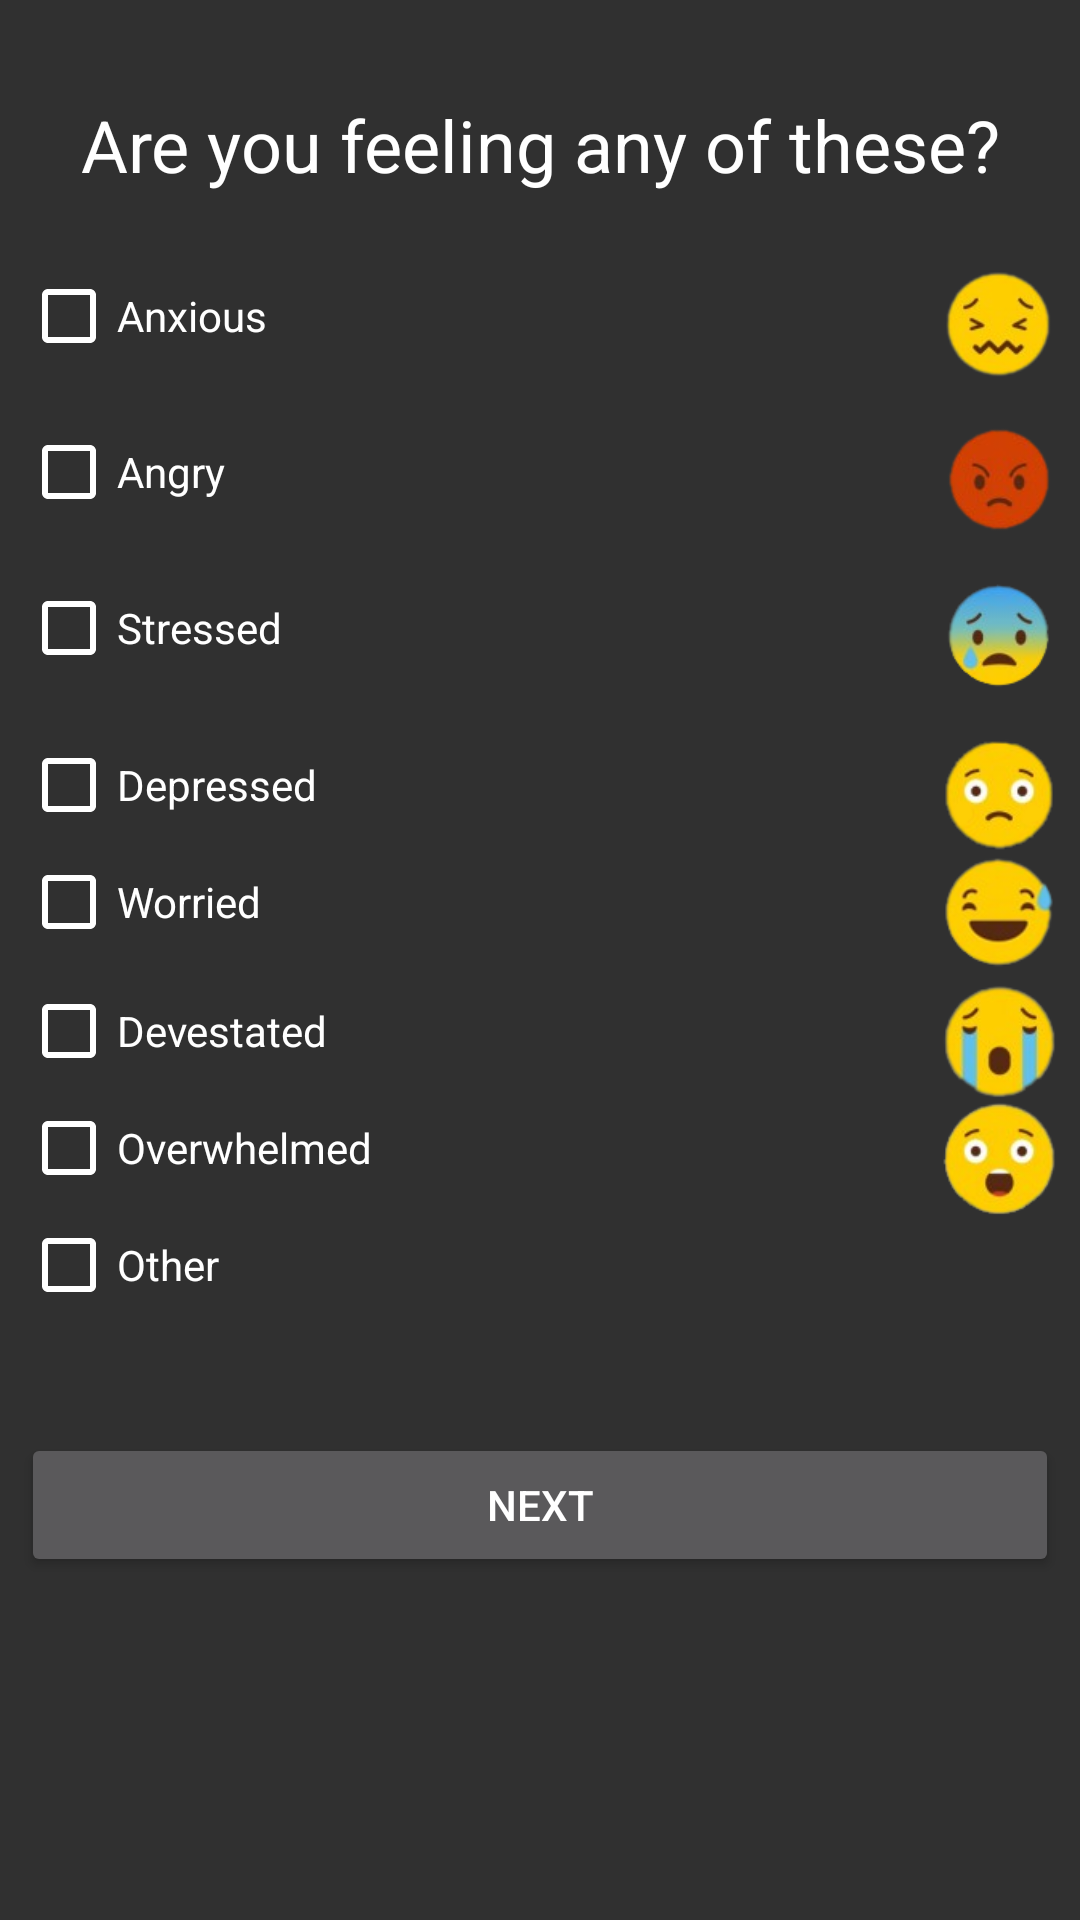

Here is an Android app screen rendered from its layout file. Give the layout XML and the strings, colors and styles it references.
<!-- AndroidManifest.xml: application theme AppTheme -->
<!-- res/layout/activity_define_feeling.xml -->
<?xml version="1.0" encoding="utf-8"?>
<LinearLayout xmlns:android="http://schemas.android.com/apk/res/android"
    xmlns:tools="http://schemas.android.com/tools"
    android:orientation="vertical" android:layout_width="match_parent"
    android:layout_height="match_parent"
    android:background="?android:attr/panelBackground"
    android:padding="7dp"
    android:weightSum="1"
    android:theme="@android:style/Theme.Material.Wallpaper.NoTitleBar">

    <TextView
        android:id="@+id/textView3"
        android:layout_width="match_parent"
        android:layout_height="wrap_content"
        android:text="Are you feeling any of these?"
        android:textSize="24sp"
        android:textColor="#ffffff"
        android:textAlignment="center"
        android:paddingBottom="25dp"
        android:paddingTop="25dp" />

    <LinearLayout
        android:layout_width="match_parent"
        android:layout_height="wrap_content"
        android:layout_weight="0.10"
        android:orientation="horizontal">


        <CheckBox
            android:id="@+id/checkBox1"
            android:layout_width="match_parent"
            android:layout_height="wrap_content"
            android:layout_weight="1"
            android:buttonTint="#ffffff"
            android:text="Anxious"
            android:textColor="#ffffff" />

        <ImageView
            android:id="@+id/imageView0"
            android:layout_width="40dp"
            android:layout_height="37dp"
            android:layout_gravity="right"
            android:src="@drawable/anxious" />

    </LinearLayout>


    <LinearLayout
        android:layout_width="match_parent"
        android:layout_height="wrap_content"
        android:layout_weight="0.10"
        android:orientation="horizontal">


        <CheckBox
            android:id="@+id/checkBox2"
            android:layout_width="match_parent"
            android:layout_height="wrap_content"
            android:layout_weight="1"
            android:buttonTint="#ffffff"
            android:text="Angry"
            android:textColor="#ffffff" />

        <ImageView
            android:id="@+id/imageView1"
            android:layout_width="40dp"
            android:layout_height="37dp"
            android:layout_gravity="right"
            android:src="@drawable/angry" />

    </LinearLayout>

    <LinearLayout
        android:layout_width="match_parent"
        android:layout_height="wrap_content"
        android:layout_weight="0.10"
        android:orientation="horizontal">


        <CheckBox
            android:id="@+id/checkBox3"
            android:layout_width="match_parent"
            android:layout_height="wrap_content"
            android:layout_weight="1"
            android:buttonTint="#ffffff"
            android:text="Stressed"
            android:textColor="#ffffff" />

        <ImageView
            android:id="@+id/imageView2"
            android:layout_width="40dp"
            android:layout_height="37dp"
            android:layout_gravity="right"
            android:src="@drawable/stressed" />

    </LinearLayout>

    <LinearLayout
        android:layout_width="match_parent"
        android:layout_height="wrap_content"
        android:orientation="horizontal">

        <CheckBox
            android:id="@+id/checkBox4"
            android:layout_width="match_parent"
            android:layout_height="wrap_content"
            android:layout_weight="1"
            android:buttonTint="#ffffff"
            android:text="Depressed"
            android:textColor="#ffffff" />

        <ImageView
            android:id="@+id/imageView3"
            android:layout_width="40dp"
            android:layout_height="39dp"
            android:layout_gravity="right"
            android:src="@drawable/depressed" />

    </LinearLayout>

    <LinearLayout
        android:layout_width="match_parent"
        android:layout_height="43dp"
        android:orientation="horizontal">

        <CheckBox
            android:id="@+id/checkBox5"
            android:layout_width="match_parent"
            android:layout_height="wrap_content"
            android:layout_weight="1"
            android:buttonTint="#ffffff"
            android:text="Worried"
            android:textColor="#ffffff"></CheckBox>

        <ImageView
            android:id="@+id/imageView4"
            android:layout_width="40dp"
            android:layout_height="39dp"
            android:layout_gravity="right"
            android:src="@drawable/worried"/>

    </LinearLayout>

    <LinearLayout
        android:layout_width="match_parent"
        android:layout_height="wrap_content"
        android:orientation="horizontal">

        <CheckBox
            android:id="@+id/checkBox6"
            android:layout_width="match_parent"
            android:layout_height="wrap_content"
            android:layout_weight="1"
            android:buttonTint="#ffffff"
            android:text="Devestated"
            android:textColor="#ffffff" />

        <ImageView
            android:id="@+id/imageView5"
            android:layout_width="40dp"
            android:layout_height="39dp"
            android:layout_gravity="right"
            android:src="@drawable/devestated"/>
    </LinearLayout>

    <LinearLayout
        android:layout_width="match_parent"
        android:layout_height="wrap_content"
        android:orientation="horizontal">

        <CheckBox
            android:id="@+id/checkBox7"
            android:layout_width="match_parent"
            android:layout_height="wrap_content"
            android:layout_weight="1"
            android:buttonTint="#ffffff"
            android:text="Overwhelmed"
            android:textColor="#ffffff" />

        <ImageView
            android:id="@+id/imageView6"
            android:layout_width="40dp"
            android:layout_height="39dp"
            android:layout_gravity="right"
            android:src="@drawable/overwhelmed"/>
    </LinearLayout>


    <CheckBox
            android:id="@+id/checkBox9"
            android:layout_width="match_parent"
            android:layout_height="wrap_content"
            android:buttonTint="#ffffff"
            android:text="Other"
            android:textColor="#ffffff" />


    <Button
        android:id="@+id/button23"
        android:layout_width="match_parent"
        android:layout_height="wrap_content"
        android:text="next"
        android:layout_marginTop="40dp" />
</LinearLayout>
<!-- resources referenced by this layout -->
<resources>
  <!-- drawable angry: png bitmap (drawable, 10306 bytes) -->
  <!-- drawable anxious: png bitmap (drawable, 11048 bytes) -->
  <!-- drawable depressed: png bitmap (drawable, 10813 bytes) -->
  <!-- drawable devestated: png bitmap (drawable, 11080 bytes) -->
  <!-- drawable overwhelmed: png bitmap (drawable, 11734 bytes) -->
  <!-- drawable stressed: png bitmap (drawable, 10599 bytes) -->
  <!-- drawable worried: png bitmap (drawable, 11039 bytes) -->
  <style name="AppTheme" parent="Theme.AppCompat.Light.DarkActionBar">
          
          <item name="colorPrimary">@color/colorPrimary</item>
          <item name="colorPrimaryDark">@color/colorPrimaryDark</item>
          <item name="colorAccent">@color/colorAccent</item>
      </style>
  <!-- not gathered from this repository: default colours our renderer supplied (Android Studio template values) -->
  <color name="colorPrimary">#FF6200EE</color>
  <color name="colorPrimaryDark">#FF3700B3</color>
  <color name="colorAccent">#FF03DAC5</color>
</resources>
